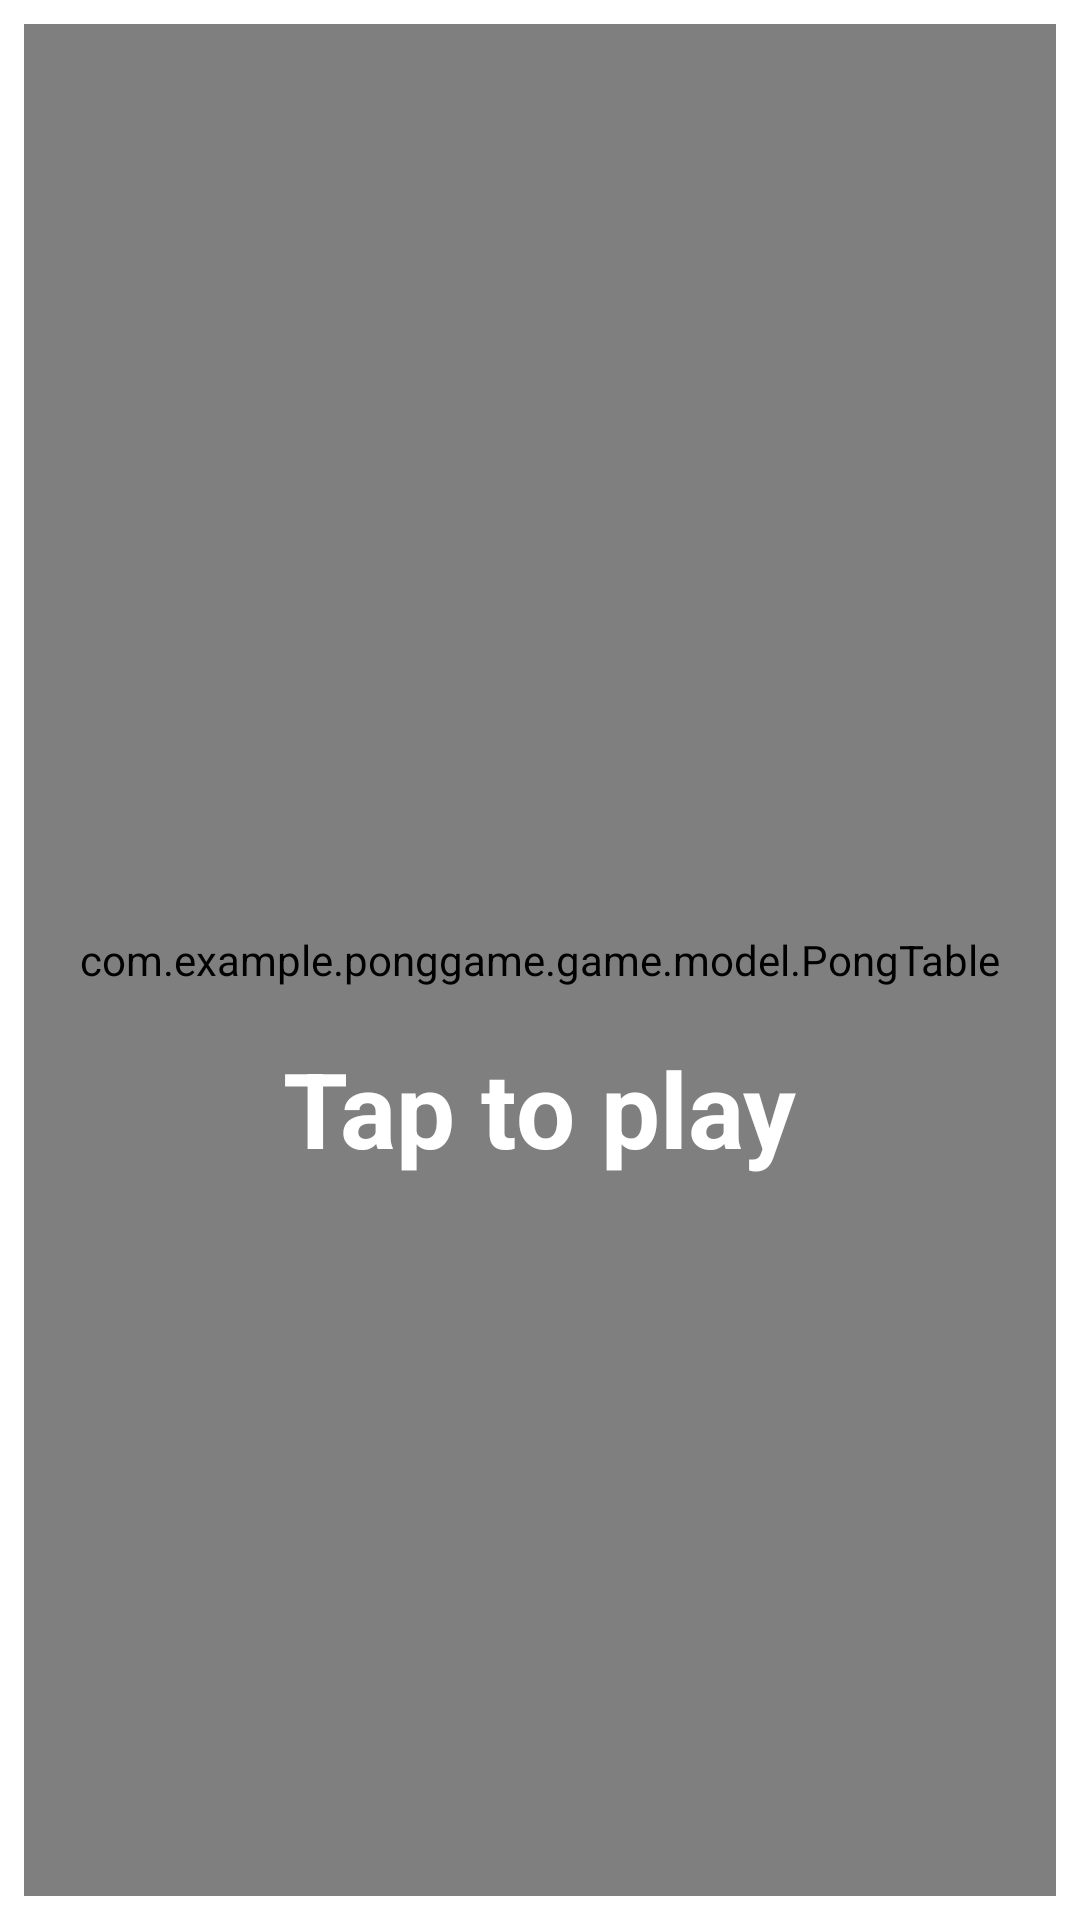

Produce the Android XML layout that renders to this screen, including the resource entries it uses.
<!-- AndroidManifest.xml: activity theme Theme.PongGame.NoActionBar -->
<!-- res/layout/activity_pong.xml -->
<?xml version="1.0" encoding="utf-8"?>
<androidx.constraintlayout.widget.ConstraintLayout xmlns:android="http://schemas.android.com/apk/res/android"
    xmlns:app="http://schemas.android.com/apk/res-auto"
    android:id="@+id/pong_constraint_layout"
    android:layout_width="match_parent"
    android:layout_height="match_parent"
    android:orientation="vertical">


    <com.example.ponggame.game.model.PongTable
        android:id="@+id/pongTable"
        android:layout_width="0dp"
        android:layout_height="0dp"
        android:layout_marginStart="8dp"
        android:layout_marginTop="8dp"
        android:layout_marginEnd="8dp"
        android:layout_marginBottom="8dp"
        app:layout_constraintBottom_toBottomOf="parent"
        app:layout_constraintEnd_toEndOf="parent"
        app:layout_constraintStart_toStartOf="parent"
        app:layout_constraintTop_toTopOf="parent"
        app:layout_constraintVertical_bias="1.0" />

    <TextView
        android:id="@+id/tvScoreOpponent"
        android:layout_width="wrap_content"
        android:layout_height="wrap_content"
        android:layout_marginStart="30dp"
        android:layout_marginTop="50dp"
        android:text=""
        android:textColor="#fff"
        android:textSize="25sp"
        android:textStyle="bold"
        app:layout_constraintStart_toStartOf="parent"
        app:layout_constraintTop_toTopOf="parent" />

    <TextView
        android:id="@+id/tvScorePlayer"
        android:layout_width="wrap_content"
        android:layout_height="wrap_content"
        android:layout_marginStart="30dp"
        android:layout_marginBottom="50dp"
        android:text=""
        android:textColor="#fff"
        android:textSize="25sp"
        android:textStyle="bold"
        app:layout_constraintBottom_toBottomOf="parent"
        app:layout_constraintStart_toStartOf="parent" />

    <TextView
        android:id="@+id/tvStatus"
        android:layout_width="wrap_content"
        android:layout_height="wrap_content"
        android:layout_marginStart="24dp"
        android:layout_marginEnd="24dp"
        android:layout_marginBottom="72dp"
        android:text="Tap to play"
        android:textColor="#fff"
        android:textSize="35sp"
        android:textStyle="bold"
        app:layout_constraintBottom_toBottomOf="parent"
        app:layout_constraintEnd_toEndOf="parent"
        app:layout_constraintStart_toStartOf="parent"
        app:layout_constraintTop_toTopOf="parent"
        app:layout_constraintVertical_bias="0.664" />

    <ToggleButton
        android:id="@+id/play_pause_button"
        android:layout_width="50dp"
        android:layout_height="50dp"
        android:layout_marginEnd="20dp"
        android:layout_marginBottom="70dp"
        android:background="@drawable/ic_pause_50"
        android:textOff=""
        android:textOn=""
        app:layout_constraintBottom_toBottomOf="parent"
        app:layout_constraintEnd_toEndOf="parent"
        app:layout_constraintTop_toTopOf="parent" />

    <ImageButton
        android:id="@+id/quit_game_button"
        android:layout_width="50dp"
        android:layout_height="50dp"
        android:layout_marginBottom="310dp"
        android:background="@null"
        android:src="@drawable/ic_cross_50"
        app:layout_constraintBottom_toBottomOf="parent"
        app:layout_constraintEnd_toEndOf="@id/play_pause_button"
        app:layout_constraintTop_toBottomOf="@id/play_pause_button" />


</androidx.constraintlayout.widget.ConstraintLayout>
<!-- resources referenced by this layout -->
<resources>
  <style name="Theme.PongGame.NoActionBar">
          <item name="windowActionBar">false</item>
          <item name="windowNoTitle">true</item>
      </style>
</resources>
